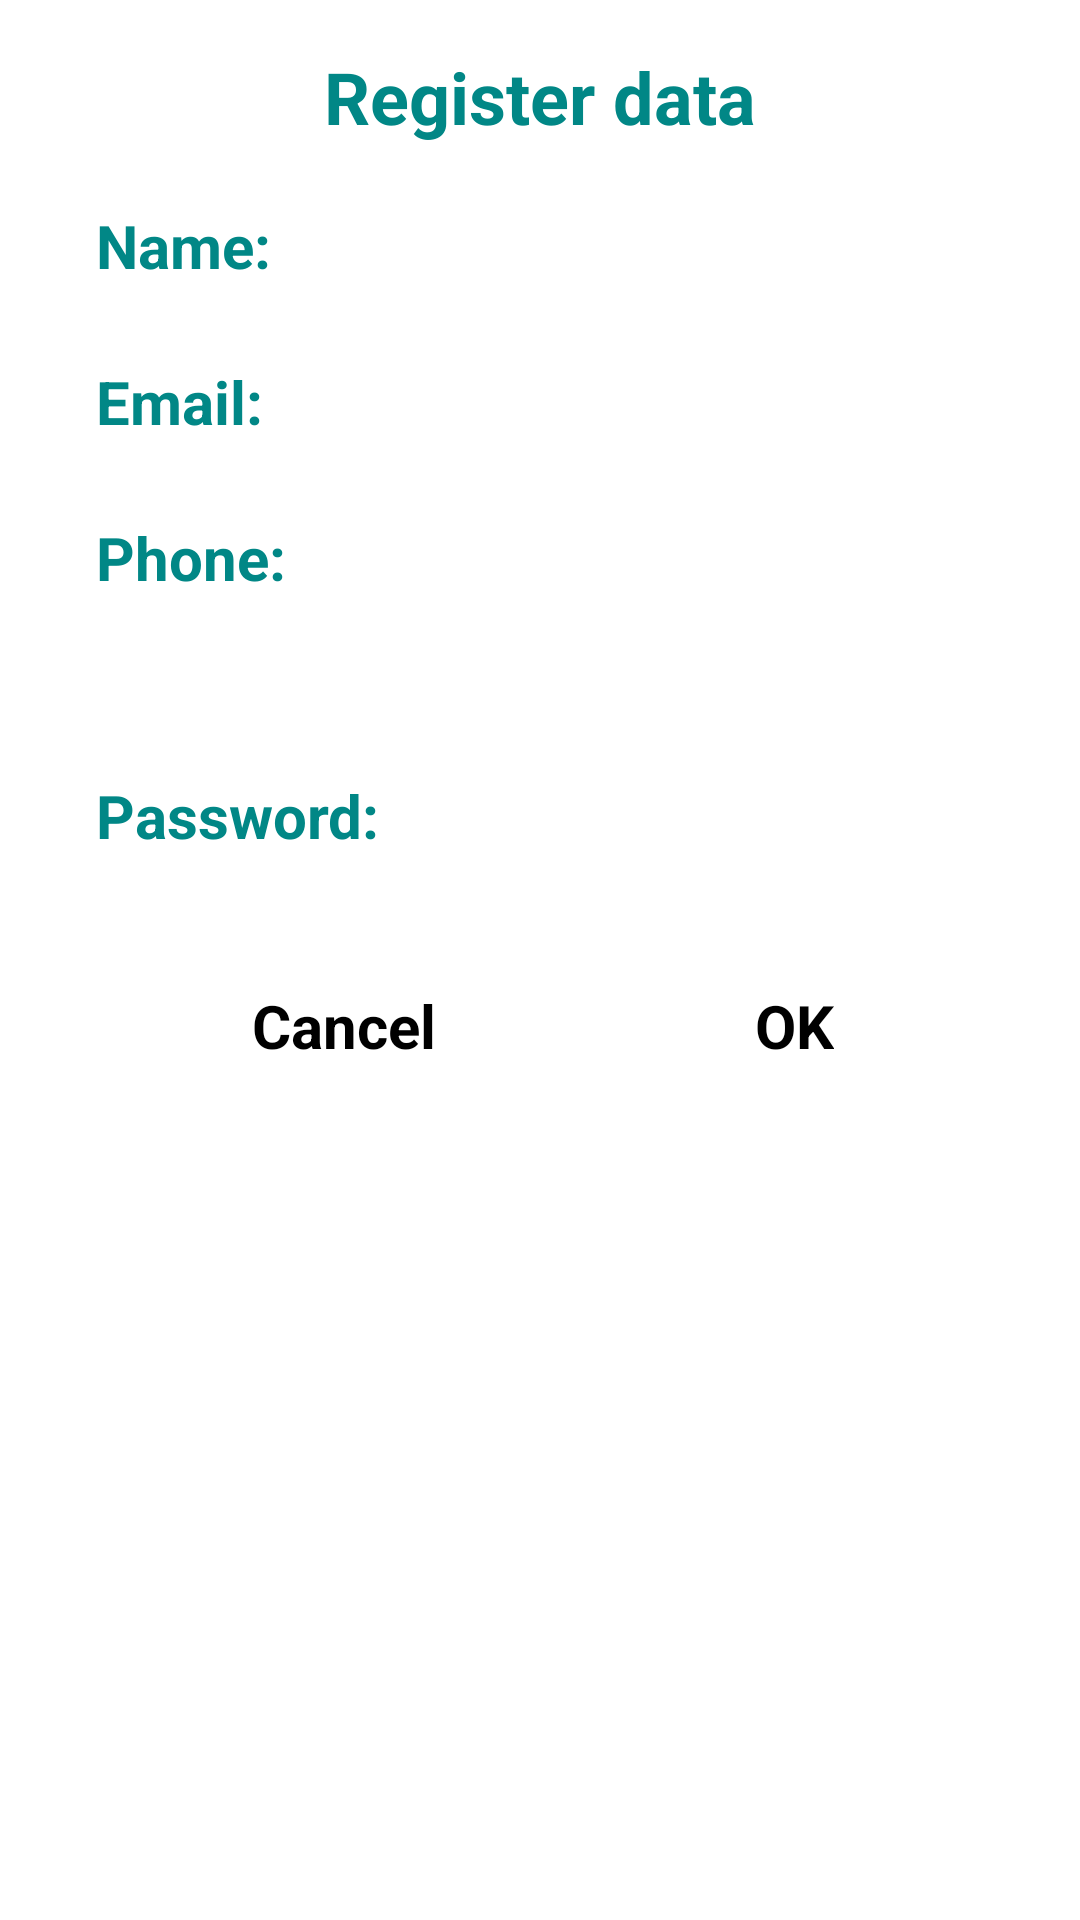

Write the Android layout XML for this screen, with the resource values it uses.
<!-- AndroidManifest.xml: application theme Theme.Intent_order -->
<!-- res/layout/activity_main_register.xml -->
<?xml version="1.0" encoding="utf-8"?>
<androidx.constraintlayout.widget.ConstraintLayout xmlns:android="http://schemas.android.com/apk/res/android"
    xmlns:app="http://schemas.android.com/apk/res-auto"
    xmlns:tools="http://schemas.android.com/tools"
    android:layout_width="match_parent"
    android:layout_height="match_parent"
    tools:context=".MainActivity">

    <TextView
        android:id="@+id/textView"
        android:layout_width="wrap_content"
        android:layout_height="wrap_content"
        android:layout_marginStart="32dp"
        android:layout_marginTop="16dp"
        android:layout_marginEnd="32dp"
        android:text="Register data"
        android:textColor="@color/design_default_color_secondary_variant"
        android:textSize="24sp"
        android:textStyle="bold"
        app:layout_constraintEnd_toEndOf="parent"
        app:layout_constraintStart_toStartOf="parent"
        app:layout_constraintTop_toTopOf="parent" />

    <LinearLayout
        android:id="@+id/linearLayout"
        android:layout_width="wrap_content"
        android:layout_height="wrap_content"
        android:layout_marginStart="32dp"
        android:layout_marginTop="20dp"
        android:orientation="vertical"
        app:layout_constraintStart_toStartOf="parent"
        app:layout_constraintTop_toBottomOf="@+id/textView">

        <TextView
            android:id="@+id/textView2"
            android:layout_width="match_parent"
            android:layout_height="wrap_content"
            android:text="Name:"
            android:textColor="@color/design_default_color_secondary_variant"
            android:textSize="20sp"
            android:textStyle="bold" />

        <TextView
            android:id="@+id/textView3"
            android:layout_width="match_parent"
            android:layout_height="wrap_content"
            android:layout_marginTop="25dp"
            android:layout_marginBottom="25dp"
            android:text="Email:"
            android:textColor="@color/design_default_color_secondary_variant"
            android:textSize="20sp"
            android:textStyle="bold" />

        <TextView
            android:id="@+id/textView4"
            android:layout_width="match_parent"
            android:layout_height="wrap_content"
            android:text="Phone:"
            android:textColor="@color/design_default_color_secondary_variant"
            android:textSize="20sp"
            android:textStyle="bold" />
    </LinearLayout>

    <LinearLayout
        android:id="@+id/linearLayout2"
        android:layout_width="0dp"
        android:layout_height="wrap_content"
        android:layout_marginStart="8dp"
        android:layout_marginTop="8dp"
        android:layout_marginEnd="32dp"
        android:orientation="vertical"
        app:layout_constraintEnd_toEndOf="parent"
        app:layout_constraintStart_toEndOf="@+id/linearLayout"
        app:layout_constraintTop_toBottomOf="@+id/textView">

        <EditText
            android:id="@+id/editText_name"
            android:layout_width="match_parent"
            android:layout_height="wrap_content"
            android:ems="10"
            android:inputType="text"
            android:minHeight="48dp"
            tools:ignore="SpeakableTextPresentCheck" />

        <EditText
            android:id="@+id/editText_email"
            android:layout_width="match_parent"
            android:layout_height="wrap_content"
            android:layout_marginTop="10dp"
            android:layout_marginBottom="10dp"
            android:ems="10"
            android:inputType="textEmailAddress"
            android:minHeight="48dp"
            tools:ignore="SpeakableTextPresentCheck" />

        <EditText
            android:id="@+id/editText_phone"
            android:layout_width="match_parent"
            android:layout_height="wrap_content"
            android:ems="10"
            android:inputType="phone"
            android:minHeight="48dp"
            tools:ignore="SpeakableTextPresentCheck" />
    </LinearLayout>

    <Button
        android:id="@+id/button_cancel"
        android:layout_width="wrap_content"
        android:layout_height="wrap_content"
        android:layout_marginStart="84dp"
        android:layout_marginTop="32dp"
        android:backgroundTint="#BCA4E5"
        android:text="Cancel"
        android:textSize="20sp"
        android:textStyle="bold"
        app:layout_constraintStart_toStartOf="parent"
        app:layout_constraintTop_toBottomOf="@+id/editText_password" />

    <Button
        android:id="@+id/button_ok"
        android:layout_width="wrap_content"
        android:layout_height="wrap_content"
        android:layout_marginTop="32dp"
        android:layout_marginEnd="82dp"
        android:text="OK"
        android:textSize="20sp"
        android:textStyle="bold"
        app:layout_constraintEnd_toEndOf="parent"
        app:layout_constraintTop_toBottomOf="@+id/editText_password" />

    <TextView
        android:id="@+id/textView_bmi"
        android:layout_width="0dp"
        android:layout_height="0dp"
        android:layout_marginStart="32dp"
        android:layout_marginTop="32dp"
        android:layout_marginEnd="32dp"
        android:layout_marginBottom="16dp"
        android:textColor="@color/material_dynamic_primary50"
        android:textSize="20sp"
        android:textStyle="bold"
        app:layout_constraintBottom_toBottomOf="parent"
        app:layout_constraintEnd_toEndOf="parent"
        app:layout_constraintStart_toStartOf="parent"
        app:layout_constraintTop_toBottomOf="@+id/button_cancel" />

    <TextView
        android:id="@+id/textView5"
        android:layout_width="wrap_content"
        android:layout_height="wrap_content"
        android:layout_marginStart="32dp"
        android:layout_marginTop="59dp"
        android:text="Password:"
        android:textColor="@color/design_default_color_secondary_variant"
        android:textSize="20sp"
        android:textStyle="bold"
        app:layout_constraintStart_toStartOf="parent"
        app:layout_constraintTop_toBottomOf="@+id/linearLayout" />

    <EditText
        android:id="@+id/editText_password"
        android:layout_width="wrap_content"
        android:layout_height="wrap_content"
        android:layout_marginStart="8dp"
        android:layout_marginTop="28dp"
        android:ems="10"
        android:inputType="textPassword"
        android:minHeight="48dp"
        app:layout_constraintStart_toEndOf="@+id/textView5"
        app:layout_constraintTop_toBottomOf="@+id/linearLayout2"
        tools:ignore="SpeakableTextPresentCheck" />
</androidx.constraintlayout.widget.ConstraintLayout>
<!-- resources referenced by this layout -->
<resources>

</resources>
